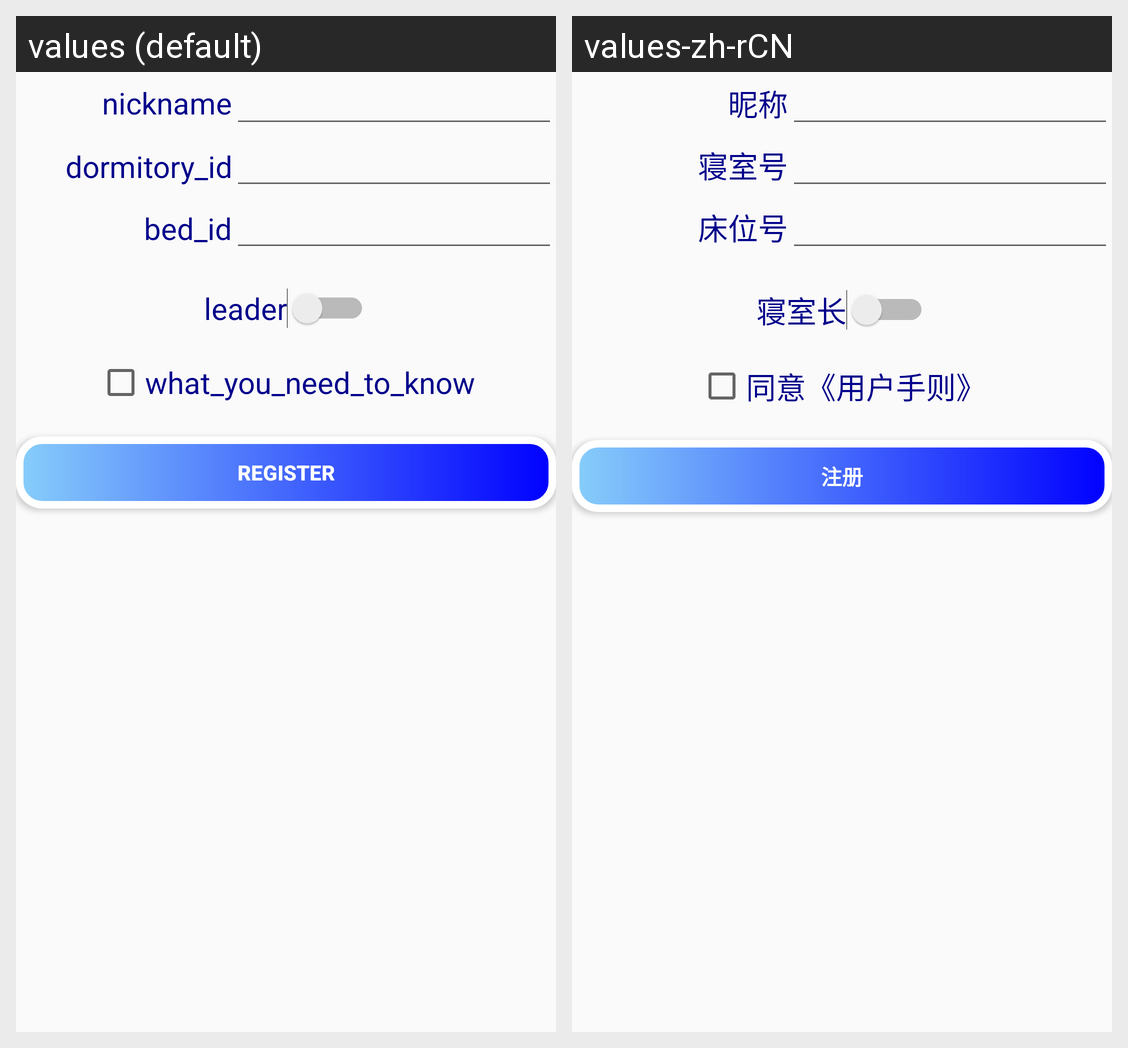

Locale-by-locale string values for the Android screen shown in this grid:
Android screen res/layout/activity_login_or_register.xml rendered under 2 locales, left to right: values (default), values-zh-rCN. Device: Nexus 5 (rendered at 1080×1920; each locale shown at half size, 540×960, under a caption strip naming it); theme Theme.DormitoryStar.
Strings drawn on this screen, with the default value and each locale's value (text and hints the layout hard-codes, and strings that could not be matched under every locale, appear in the picture but are not listed):

nickname
  values: nickname
  values-zh-rCN: 昵称

dormitory_id
  values: dormitory_id
  values-zh-rCN: 寝室号

bed_id
  values: bed_id
  values-zh-rCN: 床位号

leader
  values: leader
  values-zh-rCN: 寝室长

what_you_need_to_know
  values: what_you_need_to_know
  values-zh-rCN: 同意《用户手则》

register
  values: register
  values-zh-rCN: 注册
